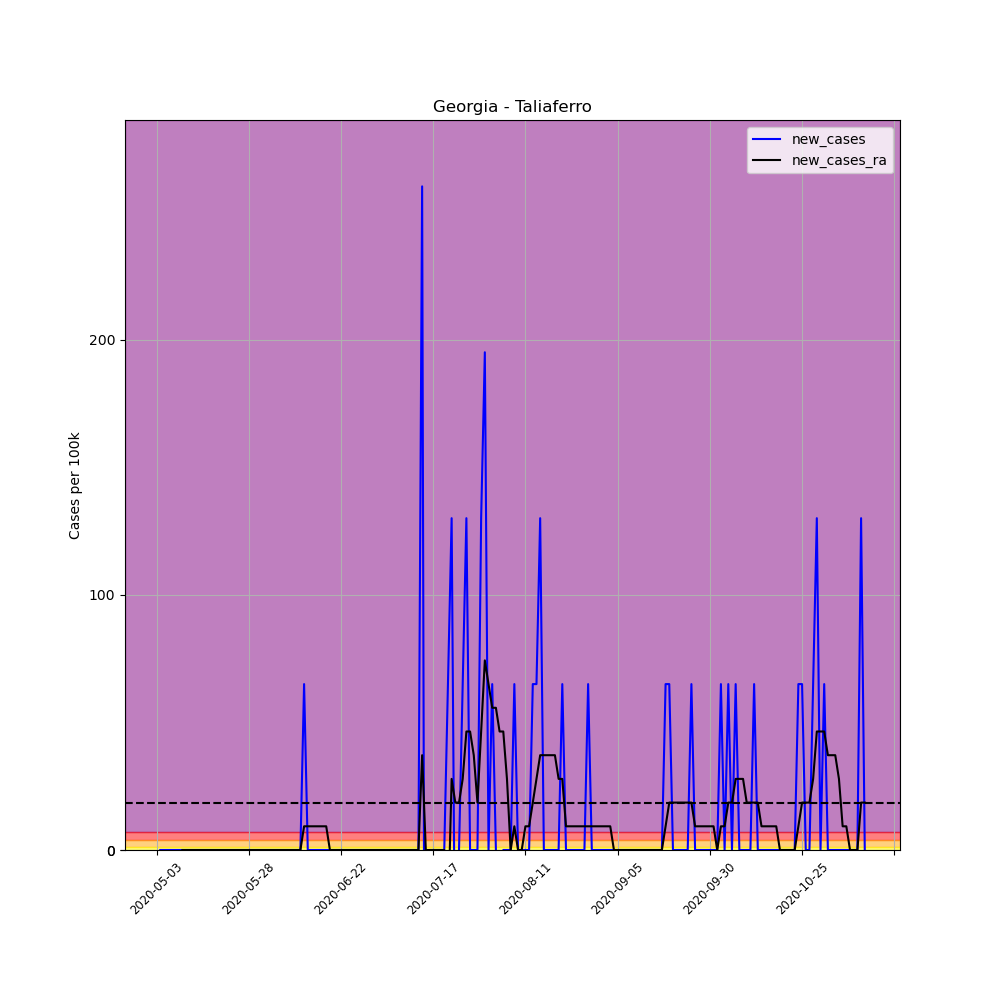

Data behind this chart, as committed beside it:
, date, county, state, fips, cases, deaths, COUNTY, STNAME, CTYNAME, POPESTIMATE2019, per_100k, per_100k_ra, new_cases, new_cases_ra
655709, 2020-05-03, Taliaferro, Georgia, 13265, 1, 0, 265, Georgia, Taliaferro, 1537, 65.06, , , 
655710, 2020-05-04, Taliaferro, Georgia, 13265, 1, 0, 265, Georgia, Taliaferro, 1537, 65.06, , 0.0, 
655711, 2020-05-05, Taliaferro, Georgia, 13265, 1, 0, 265, Georgia, Taliaferro, 1537, 65.06, , 0.0, 
655712, 2020-05-06, Taliaferro, Georgia, 13265, 1, 0, 265, Georgia, Taliaferro, 1537, 65.06, , 0.0, 
655713, 2020-05-07, Taliaferro, Georgia, 13265, 1, 0, 265, Georgia, Taliaferro, 1537, 65.06, , 0.0, 
655714, 2020-05-08, Taliaferro, Georgia, 13265, 1, 0, 265, Georgia, Taliaferro, 1537, 65.06, , 0.0, 
655715, 2020-05-09, Taliaferro, Georgia, 13265, 1, 0, 265, Georgia, Taliaferro, 1537, 65.06, 65.06, 0.0, 
655716, 2020-05-10, Taliaferro, Georgia, 13265, 1, 0, 265, Georgia, Taliaferro, 1537, 65.06, 65.06, 0.0, 0.0
655717, 2020-05-11, Taliaferro, Georgia, 13265, 1, 0, 265, Georgia, Taliaferro, 1537, 65.06, 65.06, 0.0, 0.0
655718, 2020-05-12, Taliaferro, Georgia, 13265, 1, 0, 265, Georgia, Taliaferro, 1537, 65.06, 65.06, 0.0, 0.0
655719, 2020-05-13, Taliaferro, Georgia, 13265, 1, 0, 265, Georgia, Taliaferro, 1537, 65.06, 65.06, 0.0, 0.0
655720, 2020-05-14, Taliaferro, Georgia, 13265, 1, 0, 265, Georgia, Taliaferro, 1537, 65.06, 65.06, 0.0, 0.0
655721, 2020-05-15, Taliaferro, Georgia, 13265, 1, 0, 265, Georgia, Taliaferro, 1537, 65.06, 65.06, 0.0, 0.0
655722, 2020-05-16, Taliaferro, Georgia, 13265, 1, 0, 265, Georgia, Taliaferro, 1537, 65.06, 65.06, 0.0, 0.0
655723, 2020-05-17, Taliaferro, Georgia, 13265, 1, 0, 265, Georgia, Taliaferro, 1537, 65.06, 65.06, 0.0, 0.0
655724, 2020-05-18, Taliaferro, Georgia, 13265, 1, 0, 265, Georgia, Taliaferro, 1537, 65.06, 65.06, 0.0, 0.0
655725, 2020-05-19, Taliaferro, Georgia, 13265, 1, 0, 265, Georgia, Taliaferro, 1537, 65.06, 65.06, 0.0, 0.0
655726, 2020-05-20, Taliaferro, Georgia, 13265, 1, 0, 265, Georgia, Taliaferro, 1537, 65.06, 65.06, 0.0, 0.0
655727, 2020-05-21, Taliaferro, Georgia, 13265, 1, 0, 265, Georgia, Taliaferro, 1537, 65.06, 65.06, 0.0, 0.0
655728, 2020-05-22, Taliaferro, Georgia, 13265, 1, 0, 265, Georgia, Taliaferro, 1537, 65.06, 65.06, 0.0, 0.0
655729, 2020-05-23, Taliaferro, Georgia, 13265, 1, 0, 265, Georgia, Taliaferro, 1537, 65.06, 65.06, 0.0, 0.0
655730, 2020-05-24, Taliaferro, Georgia, 13265, 1, 0, 265, Georgia, Taliaferro, 1537, 65.06, 65.06, 0.0, 0.0
655731, 2020-05-25, Taliaferro, Georgia, 13265, 1, 0, 265, Georgia, Taliaferro, 1537, 65.06, 65.06, 0.0, 0.0
655732, 2020-05-26, Taliaferro, Georgia, 13265, 1, 0, 265, Georgia, Taliaferro, 1537, 65.06, 65.06, 0.0, 0.0
655733, 2020-05-27, Taliaferro, Georgia, 13265, 1, 0, 265, Georgia, Taliaferro, 1537, 65.06, 65.06, 0.0, 0.0
655734, 2020-05-28, Taliaferro, Georgia, 13265, 1, 0, 265, Georgia, Taliaferro, 1537, 65.06, 65.06, 0.0, 0.0
655735, 2020-05-29, Taliaferro, Georgia, 13265, 1, 0, 265, Georgia, Taliaferro, 1537, 65.06, 65.06, 0.0, 0.0
655736, 2020-05-30, Taliaferro, Georgia, 13265, 1, 0, 265, Georgia, Taliaferro, 1537, 65.06, 65.06, 0.0, 0.0
655737, 2020-05-31, Taliaferro, Georgia, 13265, 1, 0, 265, Georgia, Taliaferro, 1537, 65.06, 65.06, 0.0, 0.0
655738, 2020-06-01, Taliaferro, Georgia, 13265, 1, 0, 265, Georgia, Taliaferro, 1537, 65.06, 65.06, 0.0, 0.0
655739, 2020-06-02, Taliaferro, Georgia, 13265, 1, 0, 265, Georgia, Taliaferro, 1537, 65.06, 65.06, 0.0, 0.0
655740, 2020-06-03, Taliaferro, Georgia, 13265, 1, 0, 265, Georgia, Taliaferro, 1537, 65.06, 65.06, 0.0, 0.0
655741, 2020-06-04, Taliaferro, Georgia, 13265, 1, 0, 265, Georgia, Taliaferro, 1537, 65.06, 65.06, 0.0, 0.0
655742, 2020-06-05, Taliaferro, Georgia, 13265, 1, 0, 265, Georgia, Taliaferro, 1537, 65.06, 65.06, 0.0, 0.0
655743, 2020-06-06, Taliaferro, Georgia, 13265, 1, 0, 265, Georgia, Taliaferro, 1537, 65.06, 65.06, 0.0, 0.0
655744, 2020-06-07, Taliaferro, Georgia, 13265, 1, 0, 265, Georgia, Taliaferro, 1537, 65.06, 65.06, 0.0, 0.0
655745, 2020-06-08, Taliaferro, Georgia, 13265, 1, 0, 265, Georgia, Taliaferro, 1537, 65.06, 65.06, 0.0, 0.0
655746, 2020-06-09, Taliaferro, Georgia, 13265, 1, 0, 265, Georgia, Taliaferro, 1537, 65.06, 65.06, 0.0, 0.0
655747, 2020-06-10, Taliaferro, Georgia, 13265, 1, 0, 265, Georgia, Taliaferro, 1537, 65.06, 65.06, 0.0, 0.0
655748, 2020-06-11, Taliaferro, Georgia, 13265, 1, 0, 265, Georgia, Taliaferro, 1537, 65.06, 65.06, 0.0, 0.0
655749, 2020-06-12, Taliaferro, Georgia, 13265, 2, 0, 265, Georgia, Taliaferro, 1537, 130.1, 74.36, 65.06, 9.295
655750, 2020-06-13, Taliaferro, Georgia, 13265, 2, 0, 265, Georgia, Taliaferro, 1537, 130.1, 83.65, 0.0, 9.295
655751, 2020-06-14, Taliaferro, Georgia, 13265, 2, 0, 265, Georgia, Taliaferro, 1537, 130.1, 92.95, 0.0, 9.295
655752, 2020-06-15, Taliaferro, Georgia, 13265, 2, 0, 265, Georgia, Taliaferro, 1537, 130.1, 102.2, 0.0, 9.295
655753, 2020-06-16, Taliaferro, Georgia, 13265, 2, 0, 265, Georgia, Taliaferro, 1537, 130.1, 111.5, 0.0, 9.295
655754, 2020-06-17, Taliaferro, Georgia, 13265, 2, 0, 265, Georgia, Taliaferro, 1537, 130.1, 120.8, 0.0, 9.295
655755, 2020-06-18, Taliaferro, Georgia, 13265, 2, 0, 265, Georgia, Taliaferro, 1537, 130.1, 130.1, 0.0, 9.295
655756, 2020-06-19, Taliaferro, Georgia, 13265, 2, 0, 265, Georgia, Taliaferro, 1537, 130.1, 130.1, 0.0, 0.0
655757, 2020-06-20, Taliaferro, Georgia, 13265, 2, 0, 265, Georgia, Taliaferro, 1537, 130.1, 130.1, 0.0, 0.0
655758, 2020-06-21, Taliaferro, Georgia, 13265, 2, 0, 265, Georgia, Taliaferro, 1537, 130.1, 130.1, 0.0, 0.0
655759, 2020-06-22, Taliaferro, Georgia, 13265, 2, 0, 265, Georgia, Taliaferro, 1537, 130.1, 130.1, 0.0, 0.0
655760, 2020-06-23, Taliaferro, Georgia, 13265, 2, 0, 265, Georgia, Taliaferro, 1537, 130.1, 130.1, 0.0, 0.0
655761, 2020-06-24, Taliaferro, Georgia, 13265, 2, 0, 265, Georgia, Taliaferro, 1537, 130.1, 130.1, 0.0, 0.0
655762, 2020-06-25, Taliaferro, Georgia, 13265, 2, 0, 265, Georgia, Taliaferro, 1537, 130.1, 130.1, 0.0, 0.0
655763, 2020-06-26, Taliaferro, Georgia, 13265, 2, 0, 265, Georgia, Taliaferro, 1537, 130.1, 130.1, 0.0, 0.0
655764, 2020-06-27, Taliaferro, Georgia, 13265, 2, 0, 265, Georgia, Taliaferro, 1537, 130.1, 130.1, 0.0, 0.0
655765, 2020-06-28, Taliaferro, Georgia, 13265, 2, 0, 265, Georgia, Taliaferro, 1537, 130.1, 130.1, 0.0, 0.0
655766, 2020-06-29, Taliaferro, Georgia, 13265, 2, 0, 265, Georgia, Taliaferro, 1537, 130.1, 130.1, 0.0, 0.0
655767, 2020-06-30, Taliaferro, Georgia, 13265, 2, 0, 265, Georgia, Taliaferro, 1537, 130.1, 130.1, 0.0, 0.0
655768, 2020-07-01, Taliaferro, Georgia, 13265, 2, 0, 265, Georgia, Taliaferro, 1537, 130.1, 130.1, 0.0, 0.0
... 133 more rows
